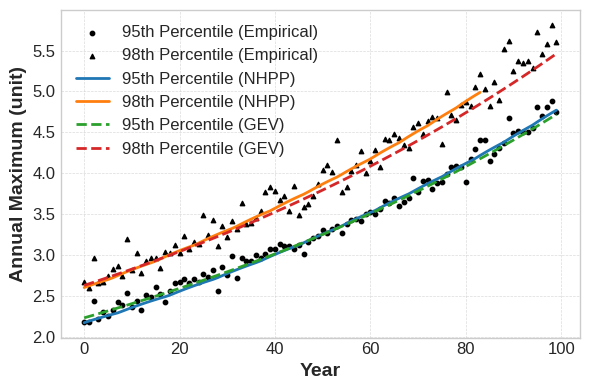

Recreate this plot in Python.
# -*- coding: utf-8 -*-
"""
Created on Thu Jun 19 10:43:39 2025

@author: Bhadrar
"""

# -*- coding: utf-8 -*-
"""
Created on Mon Jun 16 13:18:43 2025

@author: Bhadrar
"""

import numpy as np
from scipy.stats import lognorm
import math
import matplotlib.pyplot as plt
from scipy.integrate import quad
from scipy.optimize import root_scalar


import numpy as np
from scipy.stats import lognorm
import math

def simulate_marked_nhpp(T, a, b, m0, m1, cv0, cv1, seed=None):
    """
    Simulate a marked NHPP where marks follow a lognormal distribution with time-varying mean and CV.
    """
    if seed is not None:
        np.random.seed(seed)

    # Define λ_max for thinning
    t_vals = np.linspace(0, T, 1000)
    lambda_vals = np.exp(a + b * t_vals)
    lambda_max = np.max(lambda_vals)

    # Generate homogeneous Poisson process
    N_star = np.random.poisson(lambda_max * T)
    t_star = np.sort(np.random.uniform(0, T, N_star))

    events = []
    magnitudes = []

    for t in t_star:
        if np.random.uniform() <= np.exp(a + b * t) / lambda_max:
            events.append(t)
            
            # Time-varying mean and CV
            mean_t = m0 + m1 * t
            cv_t = cv0 + cv1 * t

            # Convert to lognormal parameters
            sigma_ln = np.sqrt(np.log(1 + cv_t**2))
            mu_ln = np.log(mean_t) - 0.5 * sigma_ln**2
            
            # Sample from lognormal
            magnitude = lognorm.rvs(s=sigma_ln, scale=np.exp(mu_ln))
            magnitudes.append(magnitude)

    return events, magnitudes

def lognormal_cdf(x, mean, cv):
    """CDF of lognormal with given mean and CV."""
    sigma_ln = np.sqrt(np.log(1 + cv**2))
    mu_ln = np.log(mean) - 0.5 * sigma_ln**2
    return lognorm.cdf(x, s=sigma_ln, scale=np.exp(mu_ln))

def nhpp_cdf_grid(year, a, b, m0, m1, cv0, cv1, x_grid):
    """NHPP maximum CDF over one year using lognormal marks."""
    F_vals = []

    for x in x_grid:
        def integrand(t):
            lam = np.exp(a + b * t)
            mean = m0 + m1 * t
            cv = cv0 + cv1 * t
            return lam * (1 - lognormal_cdf(x, mean, cv))

        # Approximate 1-year integral as point evaluation at `year`
        val = integrand(year)
        F_vals.append(np.exp(-val))

    return np.array(F_vals)

def nhpp_yearwise_percentiles_interp(T, a, b, m0, m1, cv0, cv1, percentiles=[50, 95, 98]):
    """Compute year-wise percentiles from NHPP using lognormal marks."""
    x_grid = np.linspace(0.0, 5, 25)
    results = {p: [] for p in percentiles}

    for year in range(T):
        F_vals = nhpp_cdf_grid(year, a, b, m0, m1, cv0, cv1, x_grid)
        for p in percentiles:
            percentile_value = np.interp(p / 100.0, F_vals, x_grid, left=np.nan, right=np.nan)
            results[p].append(percentile_value)

    return results



        

def get_annual_maxima(event_times, event_magnitudes,total_years):
    """
    Computes annual maximum magnitudes from event time and magnitude vectors.

    Parameters:
    - event_times: np.array of event times in years (e.g., 0.0 to 49.99 for 50 years)
    - event_magnitudes: np.array of associated magnitudes
    

    Returns:
    - annual_maxima: np.array of length `total_years` with max value per year (NaN if no event)
    """
    # Ensure input is in NumPy array form
    event_times = np.asarray(event_times)
    event_magnitudes = np.asarray(event_magnitudes)
    
    annual_maxima = np.full(total_years, np.nan)
    for year in range(total_years):
        mask = (event_times > year) & (event_times < year + 1)
        if np.any(mask):
            annual_maxima[year] = np.max(event_magnitudes[mask])
    return np.array(annual_maxima)

import numpy as np
from scipy.stats import genextreme as gev
from scipy.optimize import minimize

def fit_nonstationary_gev(annual_maxima_matrix, percentiles=[95, 98]):
    n_sim, n_years = annual_maxima_matrix.shape
    years = np.arange(n_years)

    # Flatten the matrix and create the time vector
    all_data = annual_maxima_matrix.flatten()
    time = np.tile(np.arange(annual_maxima_matrix.shape[1]), annual_maxima_matrix.shape[0])
    
    # Remove NaNs from both all_data and corresponding time entries
    valid_mask = ~np.isnan(all_data)
    all_data = all_data[valid_mask]
    time = time[valid_mask]
    
    # Extract and clean first year's data (for fixed mu0, sigma0, xi estimation)
    year0_data = annual_maxima_matrix[:, 0]
    year0_data = year0_data[~np.isnan(year0_data)]

    # Fit stationary GEV to first year's data
    c0, loc0, scale0 = gev.fit(year0_data)  # c = -xi in scipy
    xi = -c0
    mu0 = loc0
    sigma0 = scale0

    print(f"Fixed from year 0: mu0 = {mu0:.3f}, sigma0 = {sigma0:.3f}, xi = {xi:.3f}")

    # Define negative log-likelihood with time-varying mu and sigma
    def neg_log_likelihood(params):
        mu1, sigma1 = params
        mu_t = mu0 * np.exp(mu1 * time)
        sigma_t = sigma0 * np.exp(sigma1 * time)

        if np.any(sigma_t <= 0):
            print('mu1=',mu1,'sigma1=',sigma1,'error: sigmat <0')
            return 1e10

        z = (all_data - mu_t) / sigma_t
        t_check = 1 + xi * z
        if np.any(t_check <= 0) or np.any(np.isnan(t_check)):
            print('mu1=',mu1,'sigma1=',sigma1,'t_check=',min(t_check),'error: np.any(t_check <= 0) or np.any(np.isnan(t_check))')
            return 1e10

        try:
            logpdf = gev.logpdf(all_data, c=-xi, loc=mu_t, scale=sigma_t)
            if np.any(np.isnan(logpdf)) or np.any(np.isinf(logpdf)):
                print('mu1=',mu1,'sigma1=',sigma1,'error: np.any(np.isnan(logpdf)) or np.any(np.isinf(logpdf))')
                return 1e10
            print('mu1=',mu1,'sigma1=',sigma1,'-sum(logpdf)',-np.sum(logpdf))
            return -np.sum(logpdf)
        except Exception as e:
            print("Numerical error:", e)
            return 1e10


    # Initial guesses
    mu1_init = 0.0092
    sigma1_init = 0.0051
    init_params = [mu1_init, sigma1_init]

    bounds = [(-1, 1), (-1, 1)]

    result = minimize(neg_log_likelihood, init_params, method='L-BFGS-B', bounds=bounds)#,options={'ftol': 1e-10, 'gtol': 1e-8, 'disp': True, 'maxiter': 1000})

    if not result.success:
        raise RuntimeError("GEV fit did not converge: " + result.message)

    mu1, sigma1 = result.x
    print(f"Fitted mu1 = {mu1:.4f}, sigma1 = {sigma1:.4f}")

    # Compute percentiles
    mu_t = mu0 * np.exp(mu1 * years)
    sigma_t = sigma0 * np.exp(sigma1 * years)
    percentiles_dict = {}

    for p in percentiles:
        q = gev.ppf(p / 100, c=-xi, loc=mu_t, scale=sigma_t)
        percentiles_dict[p] = q

    return percentiles_dict



# Parameters of the marked NHPP to be simulated
N_simulations = 1000
T = 100              # time horizon in years
a, b = 0.5, 0.02     # log-linear rate parameters
m0, m1 = 1.0, 0.30/T   # time-varying Weibull mean
cv0, cv1 = 0.5, 0.1/T # time-varying CV

percentiles = [95, 98]

#Simulating the event times and magnitudes of the marked-NHPP process
all_maxima = np.zeros((N_simulations, T))
for ii in range(N_simulations):
    events, magnitudes = simulate_marked_nhpp(T, a, b, m0, m1, cv0, cv1, seed=None)
    ann_max = get_annual_maxima(events,magnitudes,T) 
    all_maxima[ii, :] = ann_max
    

# Compute statistics from empirical annual maximas
median_max = np.nanmedian(all_maxima, axis=0)
p95_max = np.nanpercentile(all_maxima, 95, axis=0)
p98_max = np.nanpercentile(all_maxima, 98, axis=0)
years = np.arange(T)

# Computing the percentiles by fitting a ns-gev distribution
percentiles_dict = fit_nonstationary_gev(all_maxima)

#Obtaining the analytical nhpp percentiles
yearwise_results = nhpp_yearwise_percentiles_interp(T, a, b, m0, m1, cv0, cv1, percentiles)

#%%
import matplotlib.pyplot as plt
import numpy as np

# Use clean and consistent style
plt.style.use("seaborn-v0_8-whitegrid")

# Create figure and axis
fig, ax = plt.subplots(figsize=(6,4))  # 8x6 inches for publication

# Scatter plots for empirical percentiles
ax.scatter(years, p95_max, label='95th Percentile (Empirical)', color='k', s=10, marker='o')
ax.scatter(years, p98_max, label='98th Percentile (Empirical)', color='k', s=10, marker='^')

# NHPP model percentile curves
for p in percentiles:
    ax.plot(years, yearwise_results[p], label=f'{p}th Percentile (NHPP)', linestyle='-', linewidth=2)

# GEV-fitted percentile curves
for p, curve in percentiles_dict.items():
    ax.plot(years, curve, label=f"{p}th Percentile (GEV)", linewidth=2,linestyle = '--')

# Axis labels
ax.set_xlabel("Year", fontsize=14, fontweight='bold')
ax.set_ylabel("Annual Maximum (unit)", fontsize=14, fontweight='bold')

# Ticks
ax.tick_params(axis='both', which='major', labelsize=12)
ax.tick_params(axis='both', which='minor', labelsize=10)
ax.minorticks_on()

# Grid
ax.grid(which='major', linestyle='--', linewidth=0.5, alpha=0.7)

# Legend
ax.legend(fontsize=12, loc="upper left", frameon=False)

# Tight layout
plt.tight_layout()

# Save to PDF
output_filename = "simulation study lognormal.pdf"
plt.savefig(output_filename, format='pdf', dpi=300, bbox_inches="tight")

# Show plot (can be skipped if only saving)
plt.show()

print(f"Plot saved as: {output_filename}")


  
    
